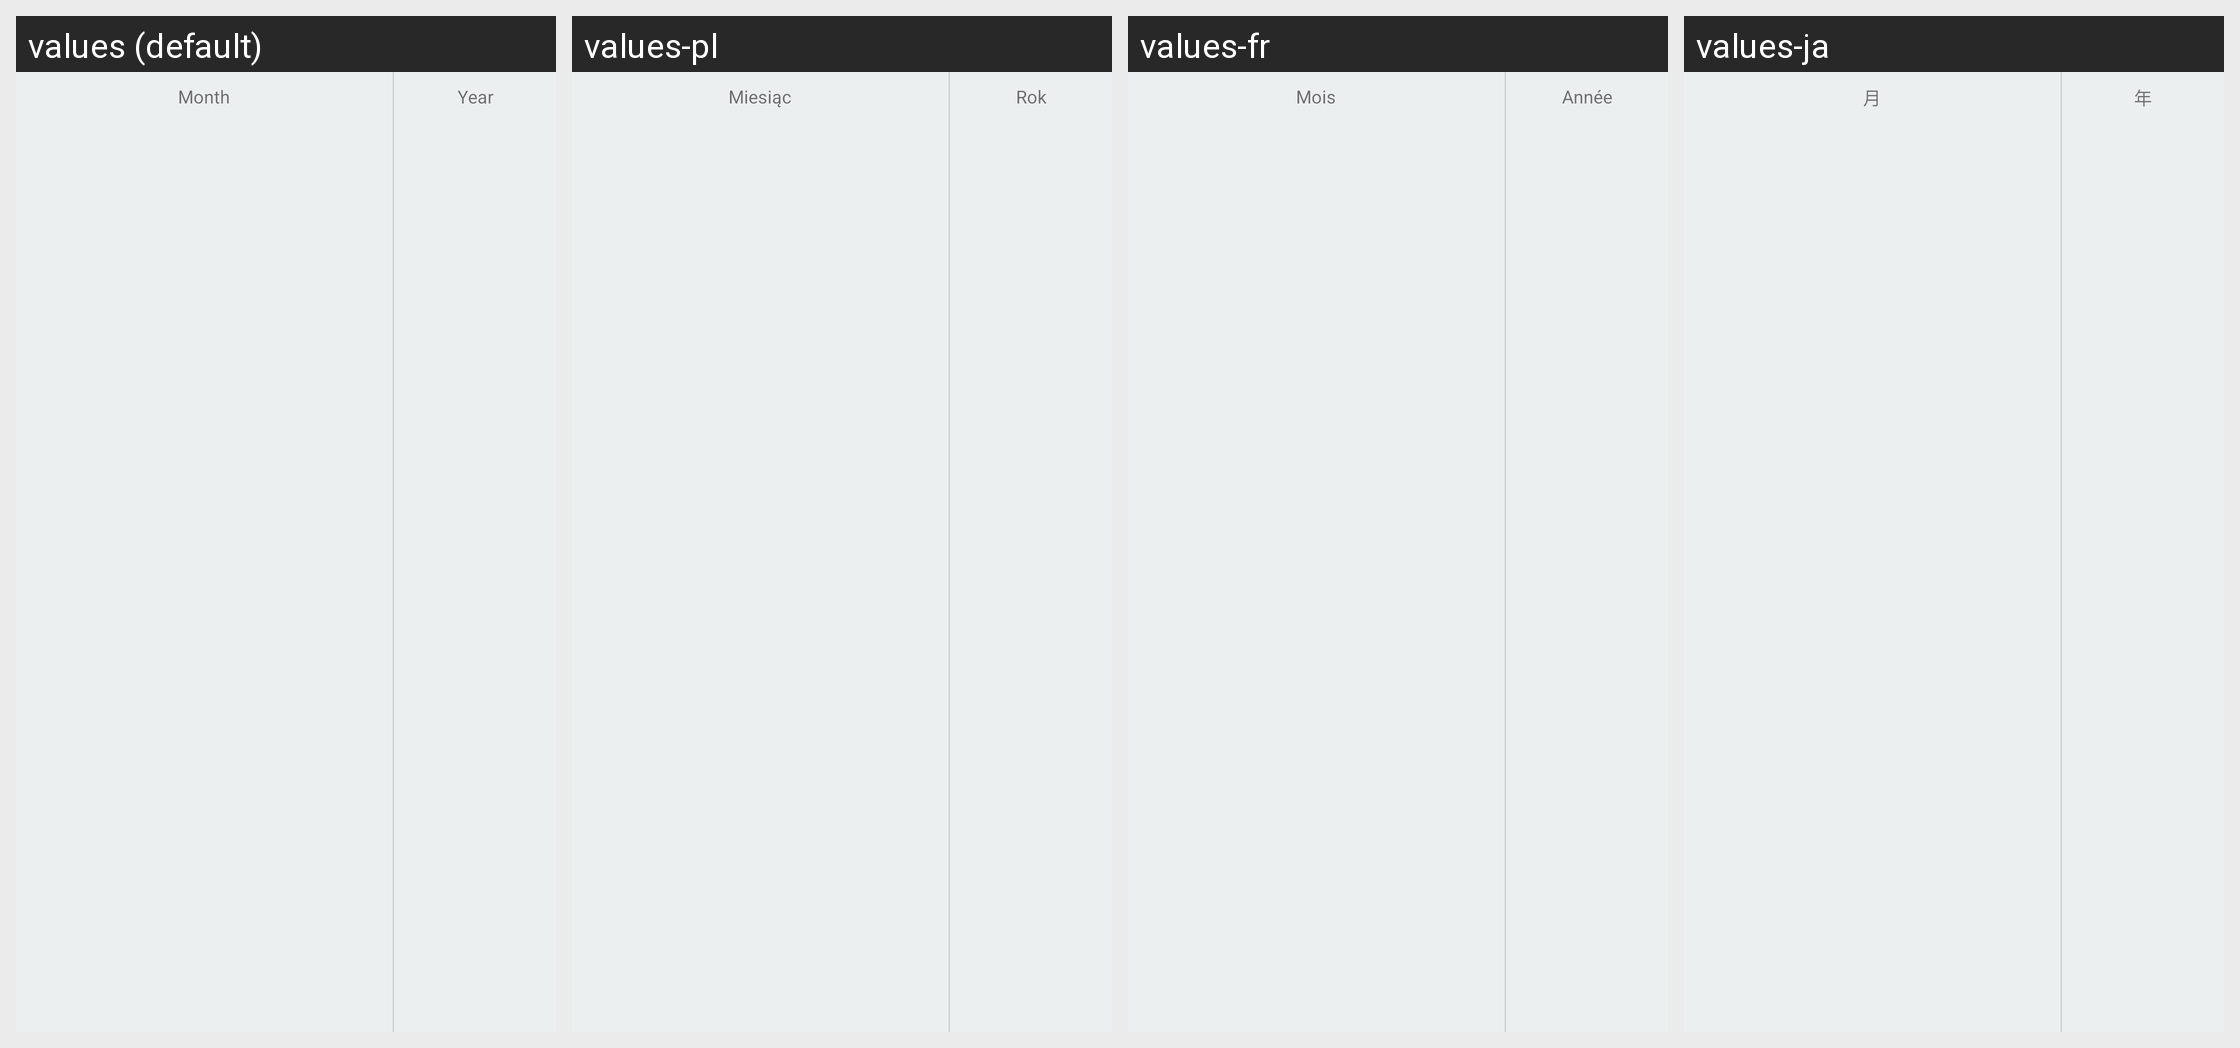

For this localized Android screen grid, give each drawn string resource with its value in every locale shown.
Android screen res/layout/bt_expiration_date_sheet_light.xml rendered under 4 locales, left to right: values (default), values-pl, values-fr, values-ja. Device: Nexus 5 (rendered at 1080×1920; each locale shown at half size, 540×960, under a caption strip naming it); theme Theme.MaterialComponents.DayNight.NoActionBar.
Other locales in the repository, not shown: values-ar, values-da, values-da-rDK, values-de, values-en-rAU, values-en-rGB, values-es, values-fr-rCA, values-id, values-in, values-it, values-iw, values-iw-rIL, values-ko, values-nb, values-nl, values-no, values-pt, values-ru, values-sr, values-sv, values-sv-rSE, values-th, values-tr, values-zh-rCN, values-zh-rHK, values-zh-rTW.
Strings drawn on this screen, with the default value and each locale's value (text and hints the layout hard-codes, and strings that could not be matched under every locale, appear in the picture but are not listed):

bt_month
  values: Month
  values-pl: Miesiąc
  values-fr: Mois
  values-ja: 月

bt_year
  values: Year
  values-pl: Rok
  values-fr: Année
  values-ja: 年
